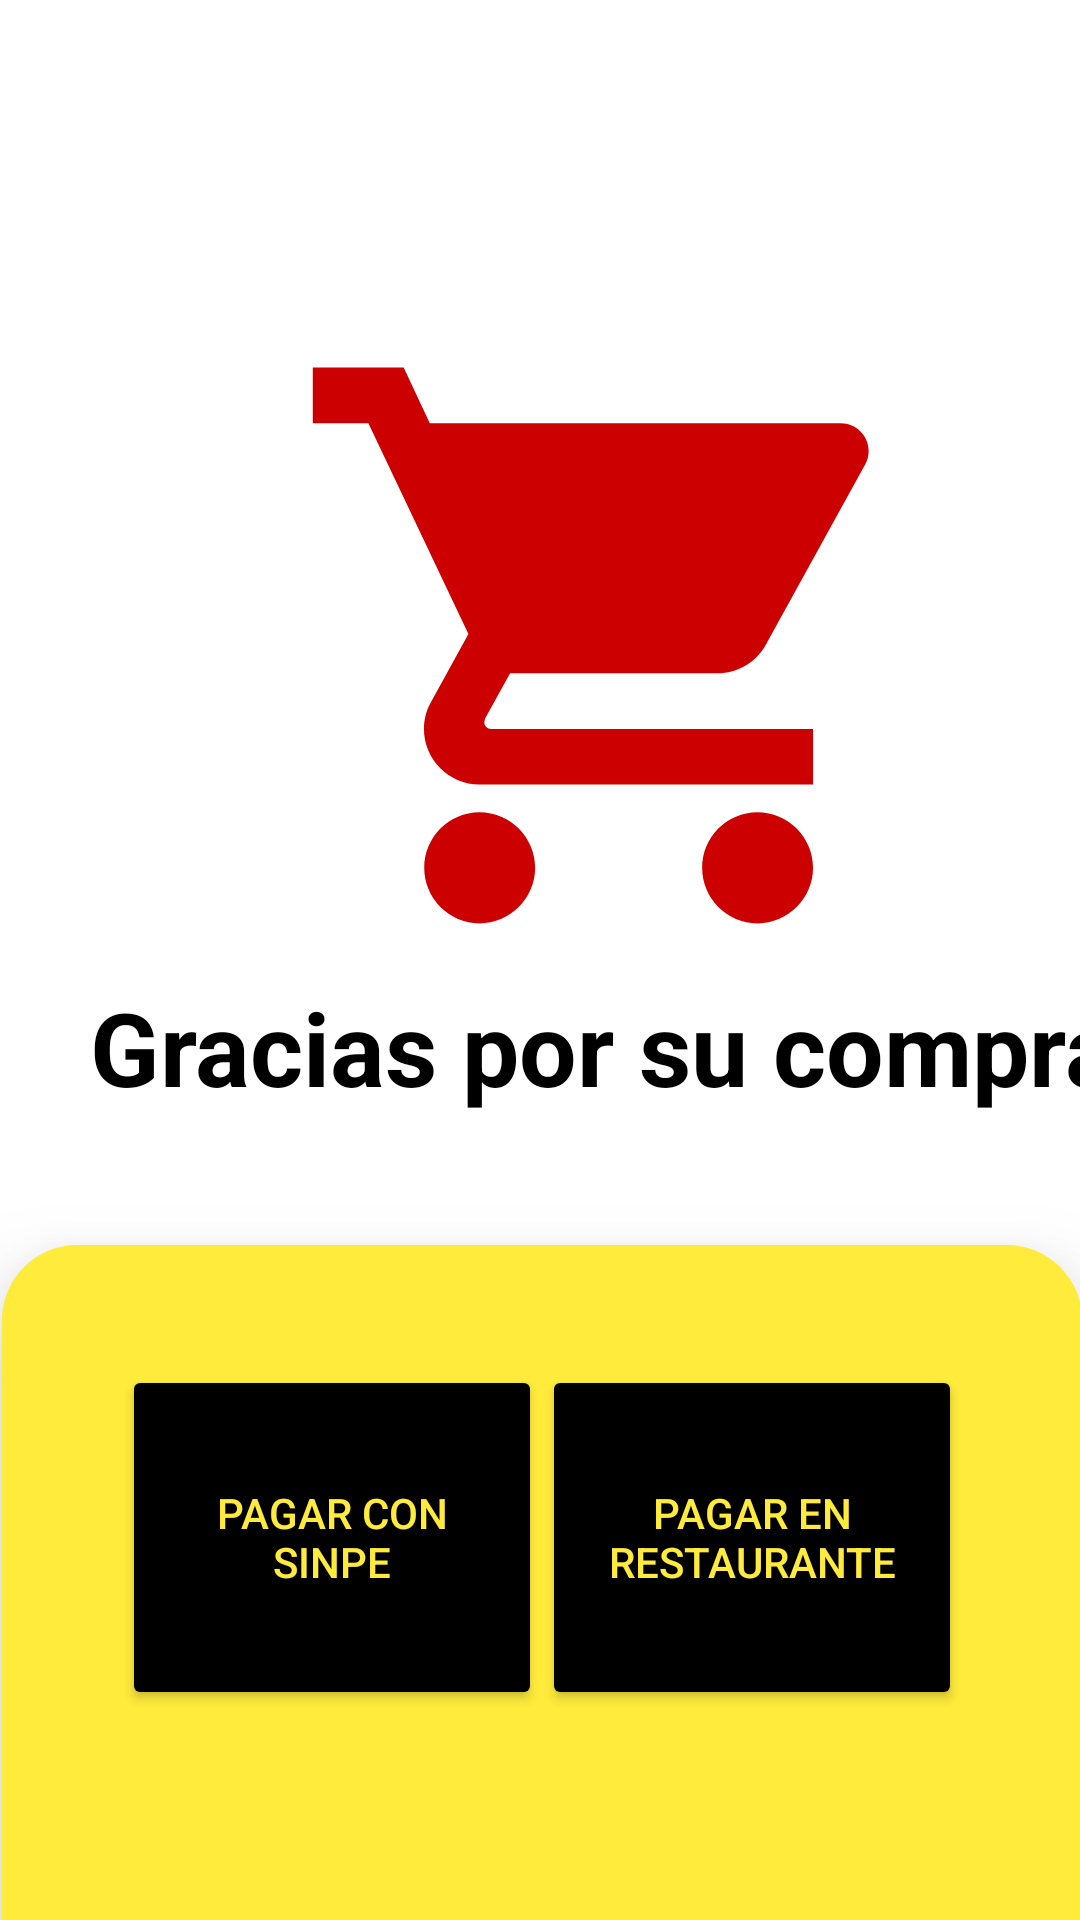

Android layout source for this screen:
<!-- AndroidManifest.xml: application theme Theme.RestBambu -->
<!-- res/layout/fragment_pagar.xml -->
<?xml version="1.0" encoding="utf-8"?>
<androidx.constraintlayout.widget.ConstraintLayout xmlns:android="http://schemas.android.com/apk/res/android"
    xmlns:tools="http://schemas.android.com/tools"
    android:layout_width="match_parent"
    android:layout_height="match_parent"
    xmlns:app="http://schemas.android.com/apk/res-auto"
    tools:context=".PagarFragment">


    <LinearLayout
        android:id="@+id/linearLayout"
        android:layout_width="413dp"
        android:layout_height="62dp"
        android:layout_marginBottom="624dp"
        android:orientation="vertical"
        app:layout_constraintBottom_toBottomOf="parent"
        app:layout_constraintEnd_toEndOf="parent"
        app:layout_constraintStart_toStartOf="parent">

        <TextView
            android:id="@+id/textView2"
            android:layout_width="match_parent"
            android:layout_height="match_parent"
            android:layout_weight="1"
            android:text="@string/msg_cancelar"
            android:textAlignment="center"
            android:textColor="@color/black"
            android:textSize="34sp"
            android:textStyle="bold" />
    </LinearLayout>

    <LinearLayout
        android:id="@+id/linearLayout2"
        android:layout_width="412dp"
        android:layout_height="348dp"
        android:layout_marginTop="104dp"
        android:orientation="vertical"
        app:layout_constraintStart_toStartOf="parent"
        app:layout_constraintTop_toTopOf="parent">

        <ImageView
            android:id="@+id/imageView2"
            android:layout_width="match_parent"
            android:layout_height="122dp"
            android:layout_weight="1"
            app:srcCompat="@drawable/ic_shopping_cart" />

        <TextView
            android:id="@+id/textView5"
            android:layout_width="match_parent"
            android:layout_height="25dp"
            android:layout_weight="1"
            android:text="@string/msg_gracias"
            android:textAlignment="center"
            android:textAllCaps="false"
            android:textColor="@color/black"
            android:textSize="34sp"
            android:textStyle="bold" />

    </LinearLayout>

    <LinearLayout
        android:layout_width="wrap_content"
        android:layout_height="286dp"
        android:layout_marginStart="1dp"
        android:layout_marginTop="24dp"
        android:background="@drawable/background_orden"
        android:backgroundTint="#FFEB3B"
        android:elevation="20dp"
        android:outlineSpotShadowColor="@color/black"
        android:padding="40dp"
        app:layout_constraintBottom_toBottomOf="parent"
        app:layout_constraintEnd_toEndOf="parent"
        app:layout_constraintStart_toStartOf="parent"
        app:layout_constraintTop_toBottomOf="@+id/linearLayout2">

        <Button
            android:id="@+id/btnSinpe"
            android:layout_width="200dp"
            android:layout_height="115dp"
            android:layout_weight="1"
            android:backgroundTint="@color/black"
            android:padding="20dp"

            android:text="@string/msg_sinpe"
            android:textColor="#FFEB3B" />

        <Button
            android:id="@+id/btnPagarRes"
            android:layout_width="200dp"
            android:layout_height="115dp"
            android:layout_weight="1"
            android:backgroundTint="@color/black"
            android:padding="20dp"
            android:text="@string/msg_restaurante"
            android:textColor="#FFEB3B" />
    </LinearLayout>

</androidx.constraintlayout.widget.ConstraintLayout>
<!-- resources referenced by this layout -->
<resources>
  <color name="black">#FF000000</color>
  <!-- drawable background_orden (drawable) -->
  <?xml version="1.0" encoding="utf-8"?>
  <selector xmlns:android="http://schemas.android.com/apk/res/android">
      <item>
          <shape android:shape="rectangle">
              <corners android:radius="25dp"
  
                  android:bottomLeftRadius="0dp"
                  android:bottomRightRadius="0dp"/>
              <solid android:color="#F2EEC3" />
  
  
  
          </shape>
      </item>
  </selector>
  <!-- drawable ic_shopping_cart (drawable) -->
  <vector android:height="24dp"
      android:viewportHeight="24" android:viewportWidth="24"
      android:tint="@android:color/holo_red_dark"
      android:width="24dp" xmlns:android="http://schemas.android.com/apk/res/android">    <path android:fillColor="@android:color/white" android:pathData="M7,18c-1.1,0 -1.99,0.9 -1.99,2S5.9,22 7,22s2,-0.9 2,-2 -0.9,-2 -2,-2zM1,2v2h2l3.6,7.59 -1.35,2.45c-0.16,0.28 -0.25,0.61 -0.25,0.96 0,1.1 0.9,2 2,2h12v-2L7.42,15c-0.14,0 -0.25,-0.11 -0.25,-0.25l0.03,-0.12 0.9,-1.63h7.45c0.75,0 1.41,-0.41 1.75,-1.03l3.58,-6.49c0.08,-0.14 0.12,-0.31 0.12,-0.48 0,-0.55 -0.45,-1 -1,-1L5.21,4l-0.94,-2L1,2zM17,18c-1.1,0 -1.99,0.9 -1.99,2s0.89,2 1.99,2 2,-0.9 2,-2 -0.9,-2 -2,-2z"/></vector>
  <string name="msg_cancelar">Cancelar Orden</string>
  <string name="msg_gracias">Gracias por su compra!</string>
  <string name="msg_restaurante">Pagar en Restaurante</string>
  <string name="msg_sinpe">Pagar con SINPE</string>
  <style name="Theme.RestBambu" parent="Theme.MaterialComponents.DayNight.DarkActionBar">
          
          <item name="colorPrimary">@color/purple_500</item>
          <item name="colorPrimaryVariant">@color/purple_700</item>
          <item name="colorOnPrimary">@color/white</item>
          
          <item name="colorSecondary">@color/teal_200</item>
          <item name="colorSecondaryVariant">@color/teal_700</item>
          <item name="colorOnSecondary">@color/black</item>
          
          <item name="android:statusBarColor">?attr/colorPrimaryVariant</item>
          
      </style>
  <color name="purple_500">#F0DA16</color>
  <color name="purple_700">#A89B2C</color>
  <color name="white">#FFFFFFFF</color>
  <color name="teal_200">#F0DA16</color>
  <color name="teal_700">#FF018786</color>
</resources>
